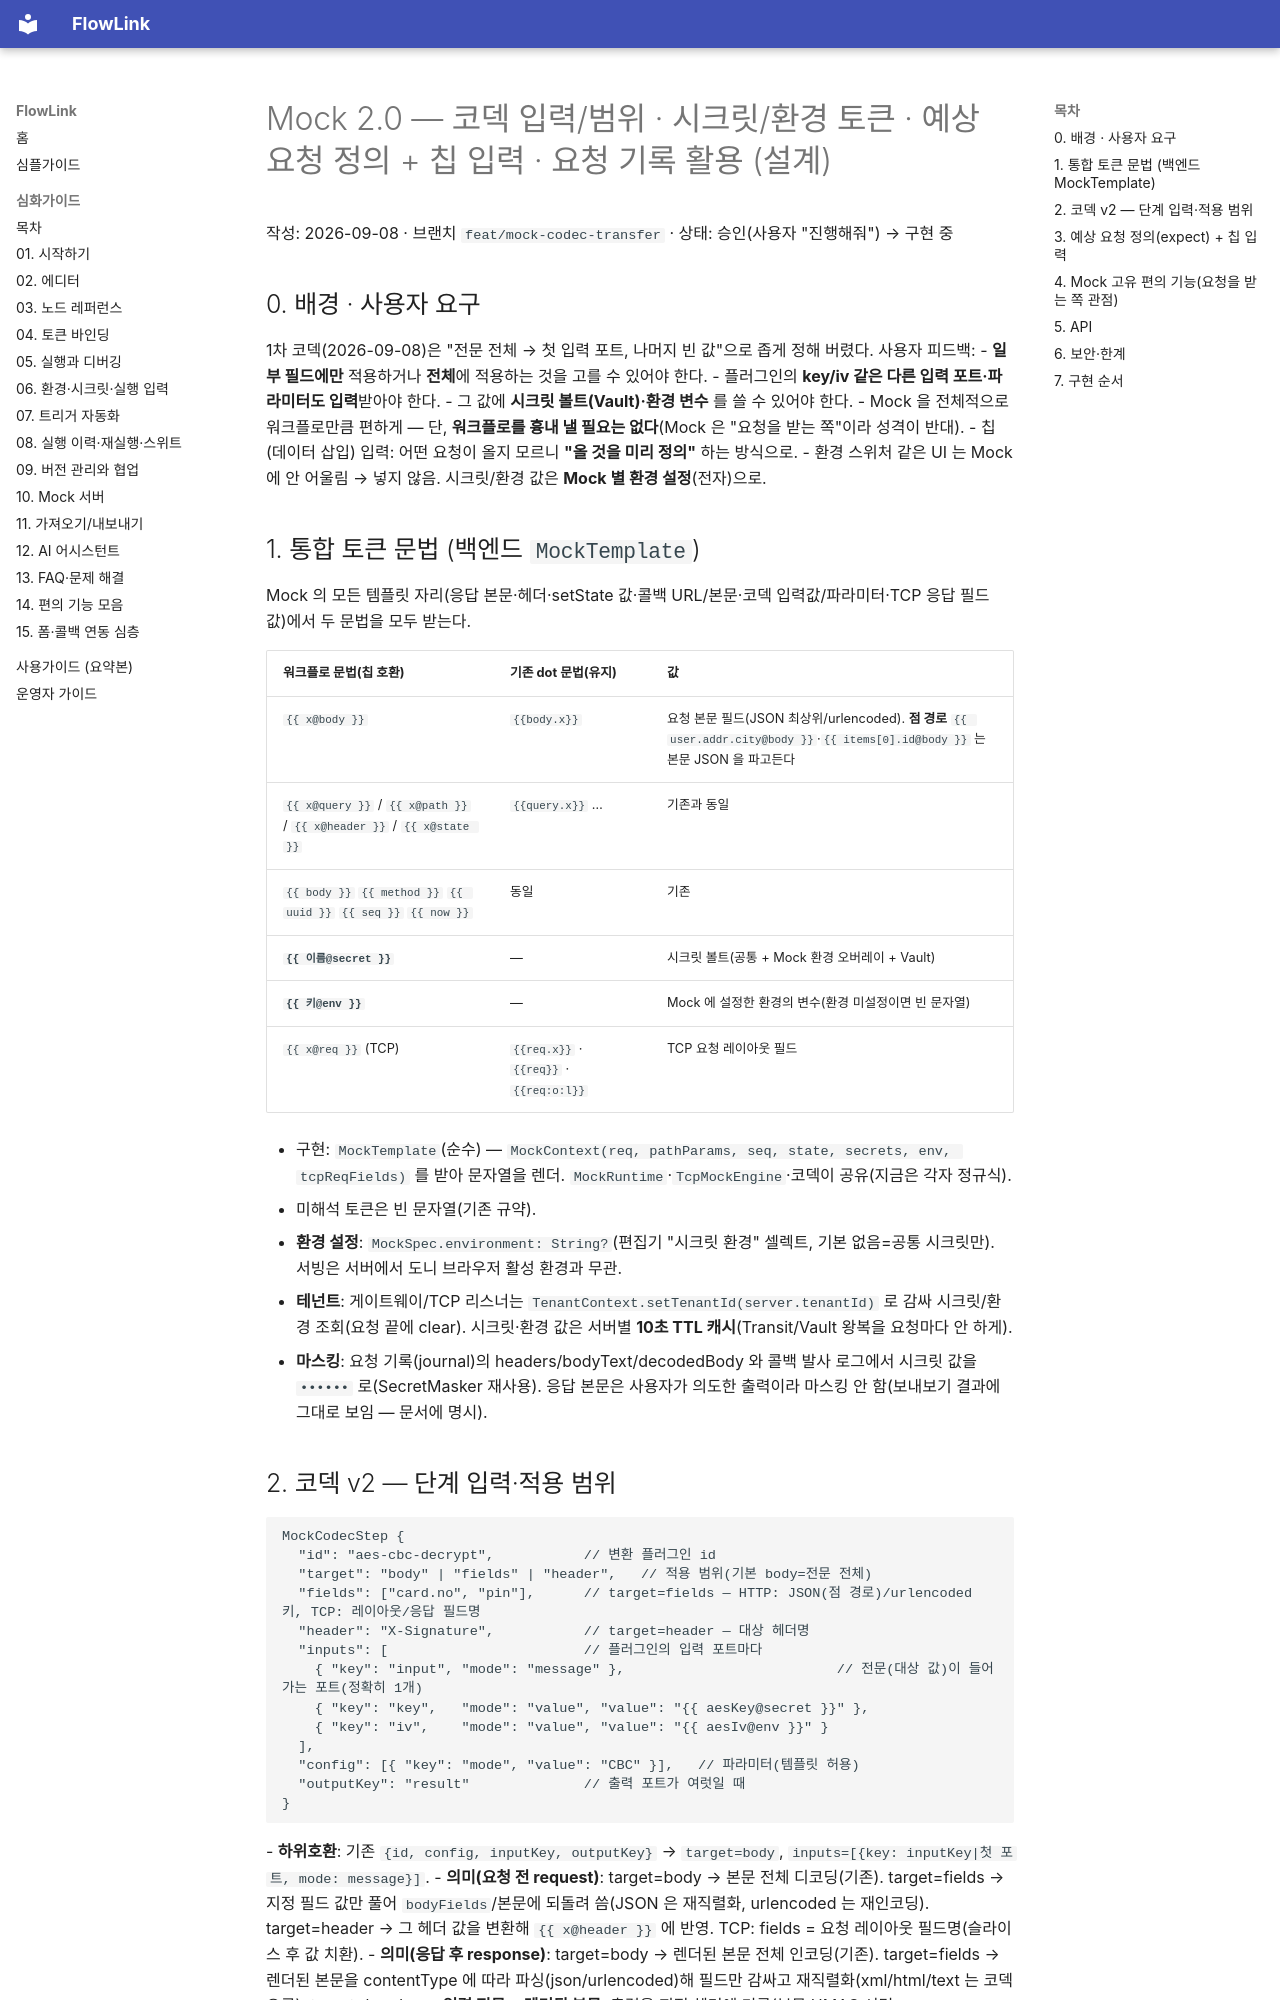

repository: jslimmain0/DEMO-LAST · page: superpowers/specs/2026-09-08-mock-codec-v2-design/index.html · generator: mkdocs

# Mock 2.0 — 코덱 입력/범위 · 시크릿/환경 토큰 · 예상 요청 정의 + 칩 입력 · 요청 기록 활용 (설계)

작성: 2026-09-08 · 브랜치 `feat/mock-codec-transfer` · 상태: 승인(사용자 "진행해줘") → 구현 중

## 0. 배경 · 사용자 요구
1차 코덱(2026-09-08)은 "전문 전체 → 첫 입력 포트, 나머지 빈 값"으로 좁게 정해 버렸다. 사용자 피드백:
- **일부 필드에만** 적용하거나 **전체**에 적용하는 것을 고를 수 있어야 한다.
- 플러그인의 **key/iv 같은 다른 입력 포트·파라미터도 입력**받아야 한다.
- 그 값에 **시크릿 볼트(Vault)·환경 변수** 를 쓸 수 있어야 한다.
- Mock 을 전체적으로 워크플로만큼 편하게 — 단, **워크플로를 흉내 낼 필요는 없다**(Mock 은 "요청을 받는 쪽"이라 성격이 반대).
- 칩(데이터 삽입) 입력: 어떤 요청이 올지 모르니 **"올 것을 미리 정의"** 하는 방식으로.
- 환경 스위처 같은 UI 는 Mock 에 안 어울림 → 넣지 않음. 시크릿/환경 값은 **Mock 별 환경 설정**(전자)으로.

## 1. 통합 토큰 문법 (백엔드 `MockTemplate`)
Mock 의 모든 템플릿 자리(응답 본문·헤더·setState 값·콜백 URL/본문·코덱 입력값/파라미터·TCP 응답 필드 값)에서 두 문법을 모두 받는다.

| 워크플로 문법(칩 호환) | 기존 dot 문법(유지) | 값 |
|---|---|---|
| `{{ x@body }}` | `{{body.x}}` | 요청 본문 필드(JSON 최상위/urlencoded). **점 경로** `{{ user.addr.city@body }}`·`{{ items[0].id@body }}` 는 본문 JSON 을 파고든다 |
| `{{ x@query }}` / `{{ x@path }}` / `{{ x@header }}` / `{{ x@state }}` | `{{query.x}}` … | 기존과 동일 |
| `{{ body }}` `{{ method }}` `{{ uuid }}` `{{ seq }}` `{{ now }}` | 동일 | 기존 |
| **`{{ 이름@secret }}`** | — | 시크릿 볼트(공통 + Mock 환경 오버레이 + Vault) |
| **`{{ 키@env }}`** | — | Mock 에 설정한 환경의 변수(환경 미설정이면 빈 문자열) |
| `{{ x@req }}` (TCP) | `{{req.x}}` · `{{req}}` · `{{req:o:l}}` | TCP 요청 레이아웃 필드 |

- 구현: `MockTemplate`(순수) — `MockContext(req, pathParams, seq, state, secrets, env, tcpReqFields)` 를 받아 문자열을 렌더. `MockRuntime`·`TcpMockEngine`·코덱이 공유(지금은 각자 정규식).
- 미해석 토큰은 빈 문자열(기존 규약).
- **환경 설정**: `MockSpec.environment: String?`(편집기 "시크릿 환경" 셀렉트, 기본 없음=공통 시크릿만). 서빙은 서버에서 도니 브라우저 활성 환경과 무관.
- **테넌트**: 게이트웨이/TCP 리스너는 `TenantContext.setTenantId(server.tenantId)` 로 감싸 시크릿/환경 조회(요청 끝에 clear). 시크릿·환경 값은 서버별 **10초 TTL 캐시**(Transit/Vault 왕복을 요청마다 안 하게).
- **마스킹**: 요청 기록(journal)의 headers/bodyText/decodedBody 와 콜백 발사 로그에서 시크릿 값을 `••••••` 로(SecretMasker 재사용). 응답 본문은 사용자가 의도한 출력이라 마스킹 안 함(보내보기 결과에 그대로 보임 — 문서에 명시).
